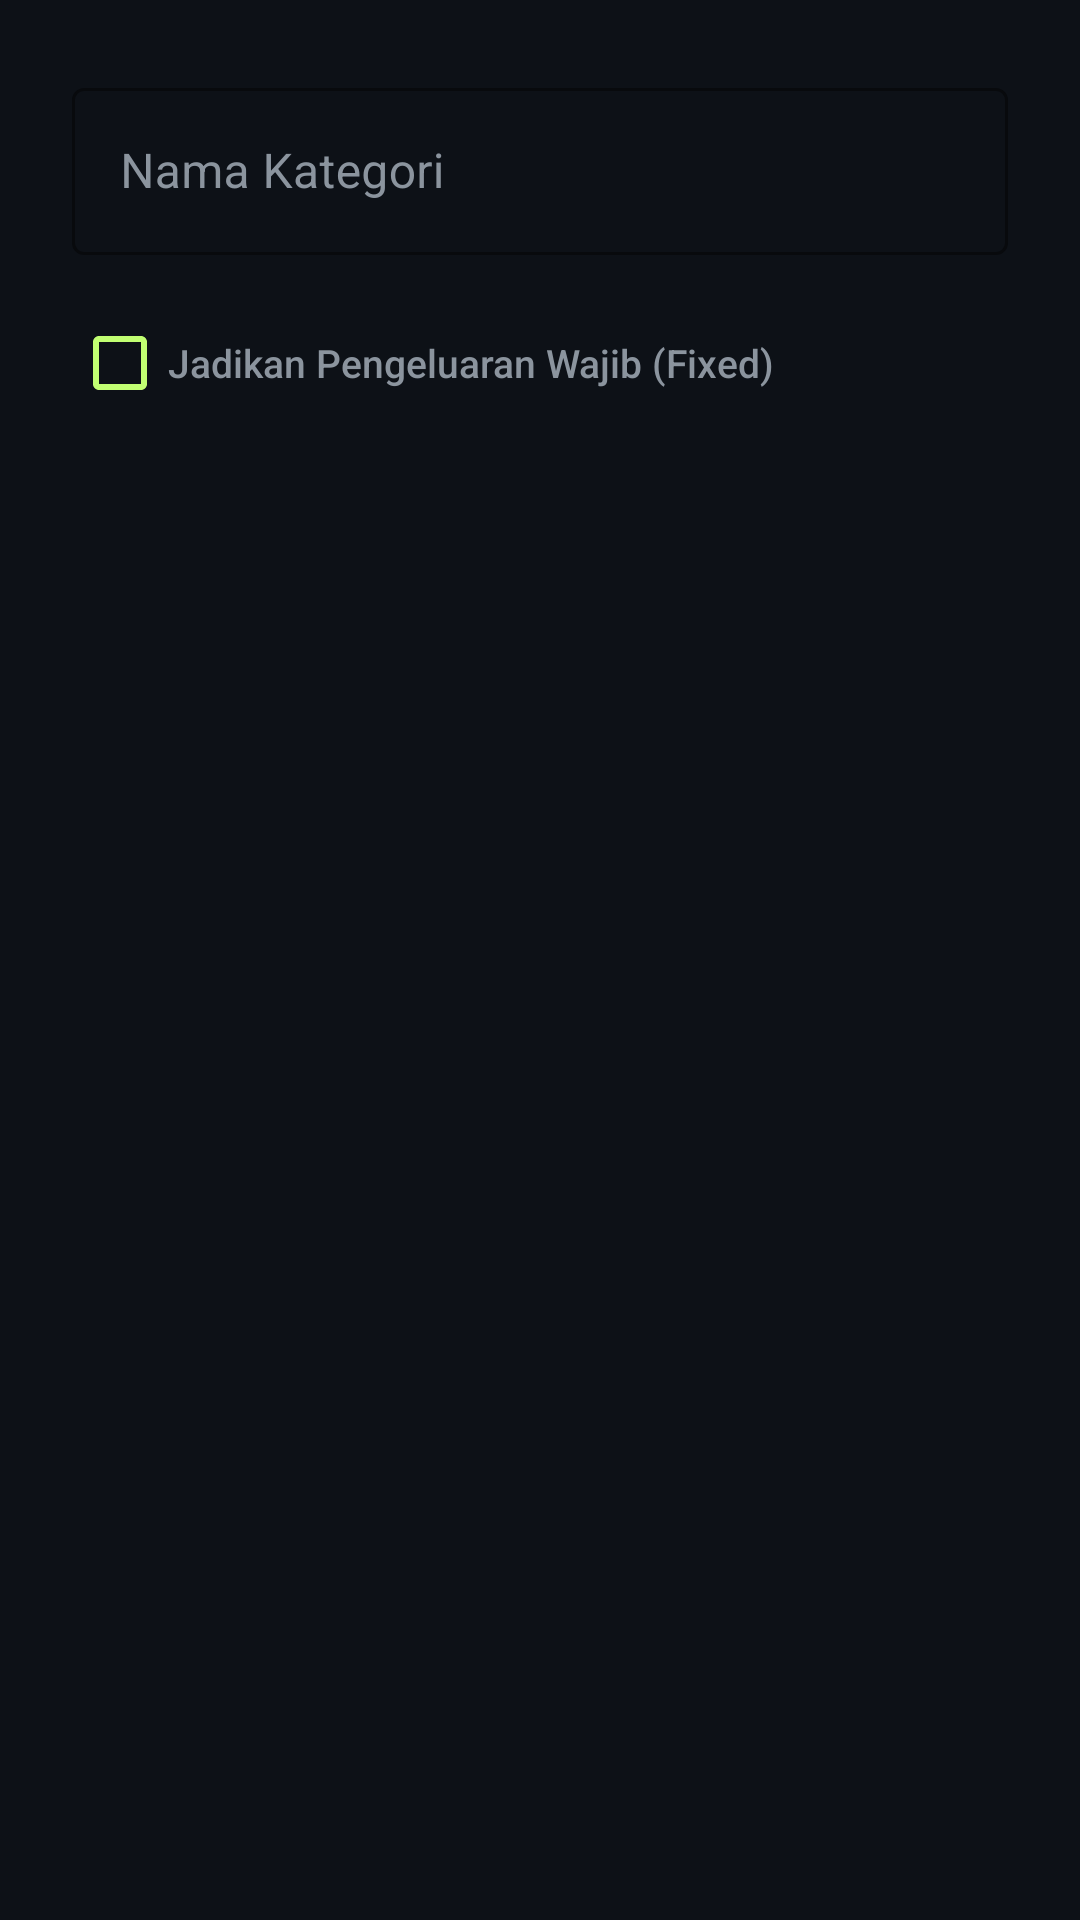

This screen was rendered from an Android layout file. Write that file and the resources it references.
<!-- AndroidManifest.xml: application theme Theme.ExpenseTracker -->
<!-- res/layout/dialog_add_category.xml -->
<?xml version="1.0" encoding="utf-8"?>
<LinearLayout xmlns:android="http://schemas.android.com/apk/res/android"
    xmlns:app="http://schemas.android.com/apk/res-auto"
    android:layout_width="match_parent"
    android:layout_height="wrap_content"
    android:orientation="vertical"
    android:padding="24dp"
    android:background="@color/background">

    <com.google.android.material.textfield.TextInputLayout
        android:id="@+id/tilCategoryName"
        android:layout_width="match_parent"
        android:layout_height="wrap_content"
        android:hint="Nama Kategori"
        android:textColorHint="@color/text_secondary"
        app:hintTextColor="@color/primary"
        app:boxStrokeColor="@color/primary"
        style="@style/Widget.MaterialComponents.TextInputLayout.OutlinedBox">

        <com.google.android.material.textfield.TextInputEditText
            android:id="@+id/etCategoryName"
            android:layout_width="match_parent"
            android:layout_height="wrap_content"
            android:textColor="@color/text_main"
            android:inputType="textCapWords" />

    </com.google.android.material.textfield.TextInputLayout>

    <com.google.android.material.checkbox.MaterialCheckBox
        android:id="@+id/cbIsFixed"
        android:layout_width="match_parent"
        android:layout_height="wrap_content"
        android:layout_marginTop="12dp"
        android:text="Jadikan Pengeluaran Wajib (Fixed)"
        android:textColor="@color/text_secondary"
        app:buttonTint="@color/primary"
        android:fontFamily="sans-serif-medium"
        android:textSize="13sp" />

</LinearLayout>
<!-- resources referenced by this layout -->
<resources>
  <color name="background">#0D1117</color>
  <color name="primary">#C1FF72</color>
  <color name="text_main">#FFFFFF</color>
  <color name="text_secondary">#8B949E</color>
  <style name="Theme.ExpenseTracker" parent="Theme.MaterialComponents.DayNight.NoActionBar">
          
          <item name="colorPrimary">@color/primary</item>
          <item name="colorOnPrimary">@color/black</item>
          <item name="colorPrimaryVariant">@color/primary</item>
  
          
          <item name="colorSecondary">@color/accent</item>
          <item name="colorOnSecondary">@color/black</item>
  
          
          <item name="android:statusBarColor">@color/background</item>
          <item name="android:windowLightStatusBar">false</item>
  
          
          <item name="android:windowBackground">@color/background</item>
          <item name="colorSurface">@color/surface</item>
  
          
          <item name="textAppearanceSubtitle1">@style/TextAppearance.App.Subtitle1</item>
  
          
          <item name="alertDialogTheme">@style/Theme.App.AlertDialog</item>
          <item name="materialAlertDialogTheme">@style/Theme.App.AlertDialog</item>
  
          
          <item name="spinnerStyle">@style/Widget.App.Spinner</item>
          <item name="android:spinnerItemStyle">@style/Widget.App.SpinnerItem</item>
          <item name="android:spinnerDropDownItemStyle">@style/Widget.App.SpinnerDropDownItem</item>
  
          
          <item name="listPopupWindowStyle">@style/Widget.App.ListPopupWindow</item>
      </style>
  <color name="black">#FF000000</color>
  <color name="accent">#C1FF72</color>
  <color name="surface">#161B22</color>
  <style name="TextAppearance.App.Subtitle1" parent="TextAppearance.MaterialComponents.Subtitle1">
          <item name="android:textColor">@color/text_main</item>
      </style>
  <style name="Theme.App.AlertDialog" parent="Theme.MaterialComponents.DayNight.Dialog.Alert">
          <item name="android:background">@color/background</item>
          <item name="android:textColorPrimary">@color/text_main</item>
          <item name="android:textColorSecondary">@color/text_secondary</item>
          <item name="colorAccent">@color/primary</item>
          <item name="buttonBarPositiveButtonStyle">@style/Widget.App.Button.TextButton</item>
          <item name="buttonBarNegativeButtonStyle">@style/Widget.App.Button.TextButton</item>
      </style>
  <style name="Widget.App.Spinner" parent="Widget.AppCompat.Spinner">
          <item name="android:backgroundTint">@color/primary</item>
      </style>
  <style name="Widget.App.SpinnerItem" parent="Widget.AppCompat.TextView.SpinnerItem">
          <item name="android:textColor">@color/white</item>
      </style>
  <style name="Widget.App.SpinnerDropDownItem" parent="Widget.AppCompat.DropDownItem.Spinner">
          <item name="android:textColor">@color/white</item>
          <item name="android:background">@color/surface</item>
      </style>
  <style name="Widget.App.ListPopupWindow" parent="Widget.MaterialComponents.PopupMenu.Overflow">
          <item name="android:popupBackground">@color/surface</item>
      </style>
  <style name="Widget.App.Button.TextButton" parent="Widget.MaterialComponents.Button.TextButton">
          <item name="android:textColor">@color/primary</item>
      </style>
  <color name="white">#FFFFFFFF</color>
</resources>
